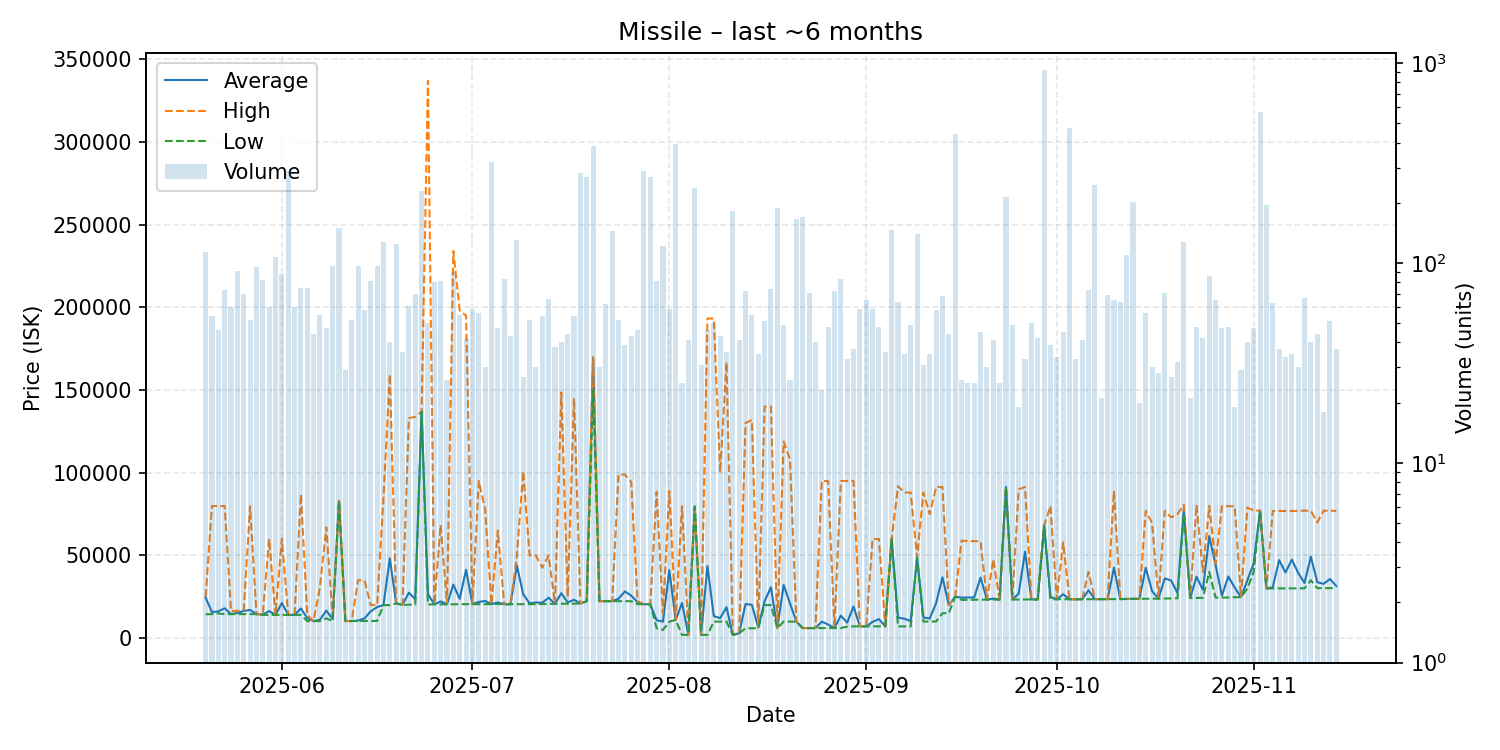

Values plotted in this chart, from the file beside it:
date, average, highest, lowest, order_count, volume
2025-05-20, 24495, 25000, 14520, 43, 114
2025-05-21, 15731, 79900, 14520, 33, 54
2025-05-22, 16211, 79800, 15000, 27, 46
2025-05-23, 18102, 79890, 14520, 35, 73
2025-05-24, 14564, 16500, 14530, 37, 60
2025-05-25, 15266, 16500, 14530, 33, 91
2025-05-26, 16468, 16910, 14530, 28, 70
2025-05-27, 17079, 79725, 14530, 32, 52
2025-05-28, 14530, 14530, 14530, 35, 95
2025-05-29, 14273, 14500, 14080, 40, 82
2025-05-30, 16375, 59990, 14080, 39, 60
2025-05-31, 14080, 14080, 14080, 46, 107
2025-06-01, 21277, 60000, 14080, 43, 88
2025-06-02, 14080, 14080, 14080, 42, 287
2025-06-03, 14083, 14100, 14080, 37, 60
2025-06-04, 17965, 86985, 14080, 29, 75
2025-06-05, 12173, 14000, 10310, 34, 75
2025-06-06, 10319, 10320, 10310, 22, 44
2025-06-07, 11070, 30950, 10320, 33, 55
2025-06-08, 16683, 67000, 12000, 30, 47
2025-06-09, 11461, 12000, 10310, 34, 97
2025-06-10, 82990, 82990, 82990, 30, 150
2025-06-11, 10350, 10350, 10350, 22, 29
2025-06-12, 10359, 10360, 10350, 20, 52
2025-06-13, 10636, 35000, 10380, 25, 97
2025-06-14, 11938, 34995, 10410, 30, 58
2025-06-15, 16249, 20000, 10410, 35, 81
2025-06-16, 18801, 20000, 10410, 29, 96
2025-06-17, 20010, 85000, 20000, 62, 127
2025-06-18, 48261, 159400, 20000, 27, 40
2025-06-19, 21010, 21010, 21010, 32, 124
2025-06-20, 20222, 20250, 20000, 22, 36
2025-06-21, 27494, 133000, 20250, 31, 61
2025-06-22, 23539, 133750, 20310, 35, 70
2025-06-23, 136900, 136900, 136900, 47, 230
2025-06-24, 26728, 336900, 20390, 23, 50
2025-06-25, 20416, 20430, 20410, 35, 80
2025-06-26, 22226, 68450, 20440, 31, 81
2025-06-27, 20482, 20490, 20460, 17, 26
2025-06-28, 32333, 234000, 20500, 29, 90
2025-06-29, 23797, 198000, 20570, 36, 55
2025-06-30, 41329, 194900, 20570, 21, 42
2025-07-01, 20580, 20590, 20580, 36, 59
2025-07-02, 21909, 95000, 20580, 29, 56
2025-07-03, 22487, 77780, 20580, 19, 30
2025-07-04, 20580, 20580, 20580, 34, 319
2025-07-05, 21565, 64990, 20640, 26, 47
2025-07-06, 20540, 20580, 20540, 42, 83
2025-07-07, 20541, 20550, 20540, 25, 43
2025-07-08, 43990, 49990, 20540, 38, 131
2025-07-09, 26481, 100770, 20540, 21, 27
2025-07-10, 21112, 50000, 20550, 19, 52
2025-07-11, 21535, 50000, 20550, 22, 30
2025-07-12, 21459, 42500, 20650, 32, 54
2025-07-13, 24442, 49990, 20750, 36, 66
2025-07-14, 20778, 20790, 20770, 21, 38
2025-07-15, 27185, 148500, 20800, 24, 40
2025-07-16, 21579, 25000, 20820, 22, 44
2025-07-17, 23213, 145000, 20840, 21, 54
2025-07-18, 21000, 21000, 21000, 30, 281
... 119 more rows
